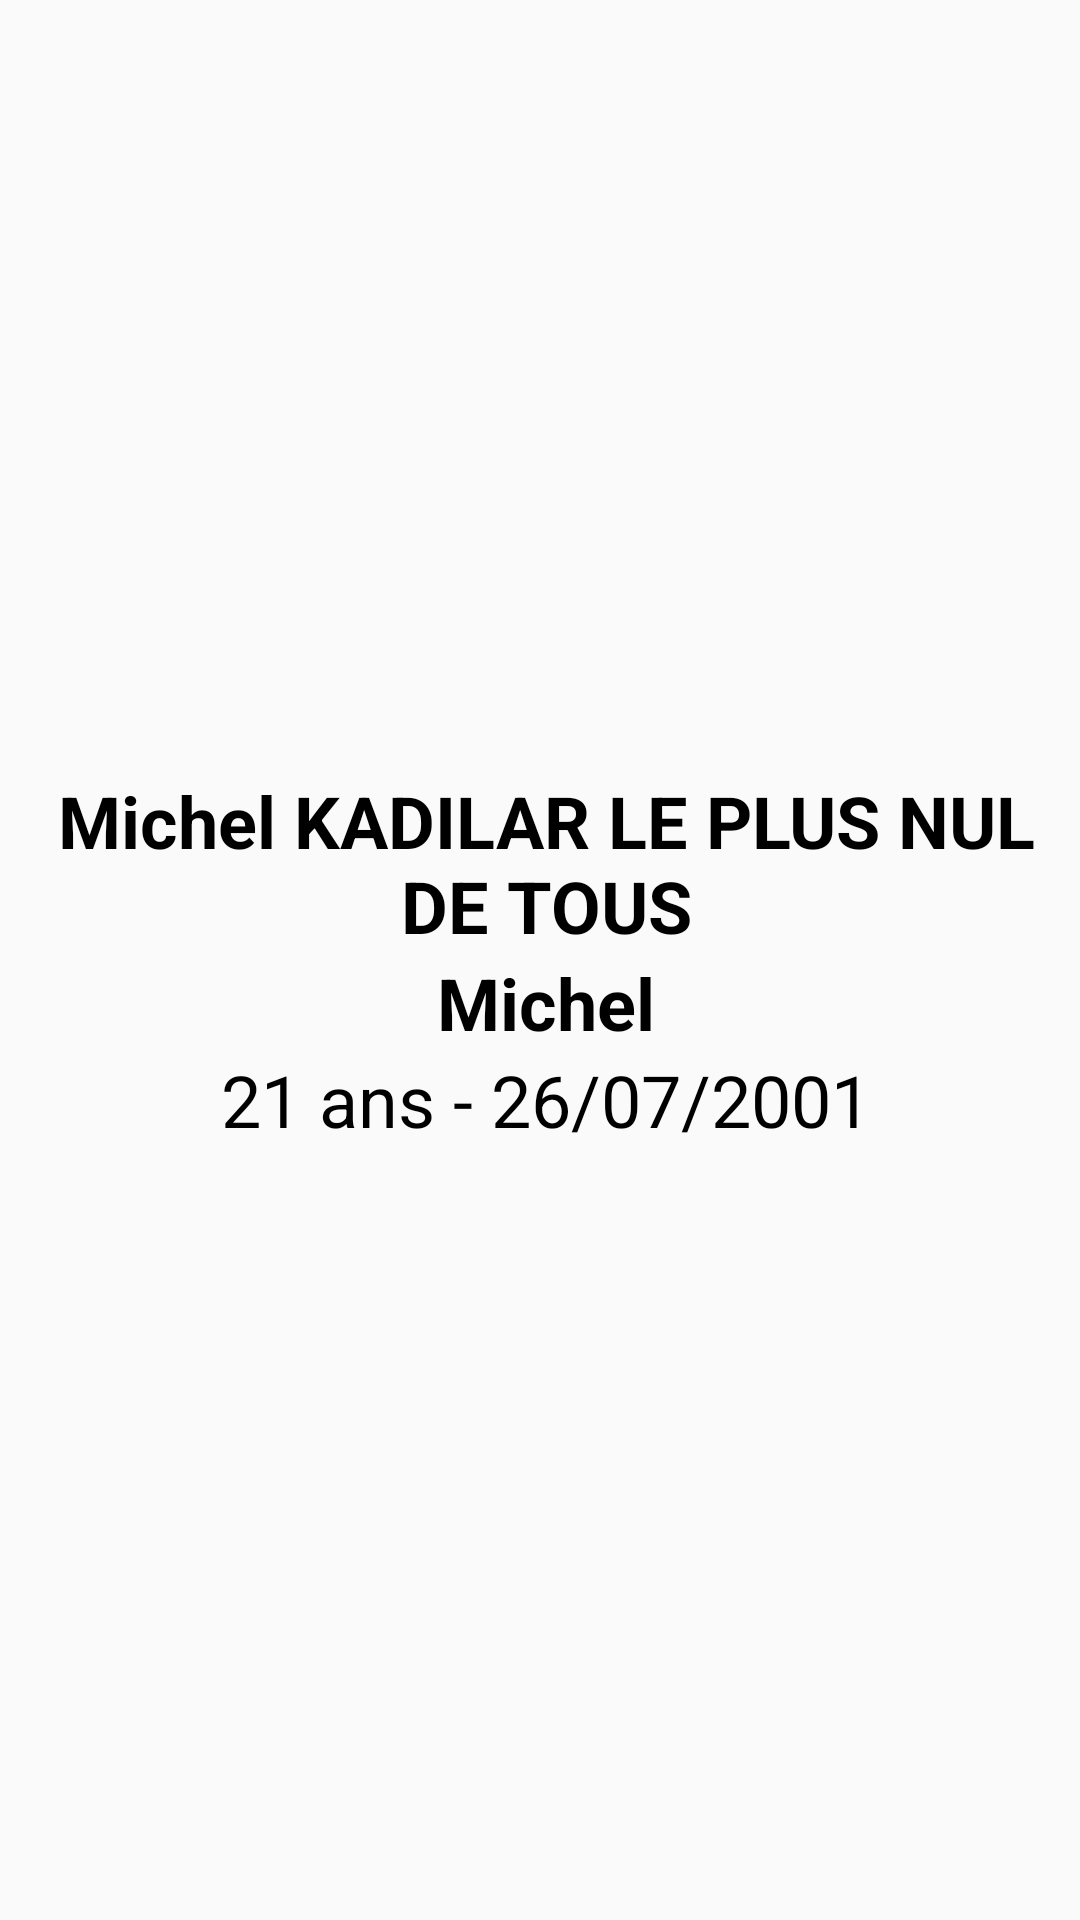

Layout XML and referenced resources for this Android screen:
<!-- AndroidManifest.xml: application theme Theme.RestocheMobile -->
<!-- res/layout/fragment_user_info.xml -->
<?xml version="1.0" encoding="utf-8"?>
<LinearLayout xmlns:android="http://schemas.android.com/apk/res/android"
    xmlns:tools="http://schemas.android.com/tools"
    android:layout_width="match_parent"
    android:layout_height="wrap_content">

        <ImageView
            android:id="@+id/IV_user_profile_img"
            android:layout_width="wrap_content"
            android:layout_height="wrap_content"
            android:layout_gravity="center_vertical"
            android:layout_marginEnd="4dp"
            android:contentDescription="profile picture"
            android:scaleType="fitCenter"
            tools:srcCompat="@tools:sample/avatars" />

        <LinearLayout
            android:layout_width="0dp"
            android:layout_height="wrap_content"
            android:layout_gravity="center_vertical"
            android:layout_weight="3"
            android:divider="@drawable/empty_tall_divider"
            android:orientation="vertical"
            android:showDividers="middle">

            <TextView
                android:id="@+id/TV_firstname"
                android:layout_width="match_parent"
                android:layout_height="wrap_content"
                android:ellipsize="end"
                android:gravity="center"
                android:maxLines="2"
                android:text="Michel KADILAR LE PLUS NUL DE TOUS"
                android:textColor="@color/black"
                android:textSize="24sp"
                android:textStyle="bold" />

            <TextView
                android:id="@+id/TV_lastname"
                android:layout_width="match_parent"
                android:layout_height="wrap_content"
                android:ellipsize="end"
                android:gravity="center"
                android:maxLines="2"
                android:text="Michel"
                android:textColor="@color/black"
                android:textSize="24sp"
                android:textStyle="bold" />

            <TextView
                android:id="@+id/TV_age"
                android:layout_width="match_parent"
                android:layout_height="wrap_content"
                android:ellipsize="end"
                android:gravity="center"
                android:maxLines="2"
                android:text="21 ans - 26/07/2001"
                android:textColor="@color/black"
                android:textSize="24sp" />
        </LinearLayout>

</LinearLayout>
<!-- resources referenced by this layout -->
<resources>
  <color name="black">#FF000000</color>
  <style name="Theme.RestocheMobile" parent="Theme.AppCompat.DayNight.NoActionBar">
          
          <item name="colorPrimary">@color/purple_500</item>
          <item name="colorPrimaryVariant">@color/purple_700</item>
          <item name="colorOnPrimary">@color/white</item>
          
          <item name="colorSecondary">@color/teal_200</item>
          <item name="colorSecondaryVariant">@color/teal_700</item>
          <item name="colorOnSecondary">@color/black</item>
          
          <item name="android:statusBarColor">?attr/colorPrimaryVariant</item>
          
          <item name="android:textViewStyle">@style/RobotoTextViewStyle</item>
      </style>
  <color name="purple_500">#FF6200EE</color>
  <color name="purple_700">#FF3700B3</color>
  <color name="white">#FFFFFFFF</color>
  <color name="teal_200">#FF03DAC5</color>
  <color name="teal_700">#FF018786</color>
  <style name="RobotoTextViewStyle" parent="android:Widget.TextView">
          <item name="android:fontFamily">sans-serif-light</item>
      </style>
</resources>
